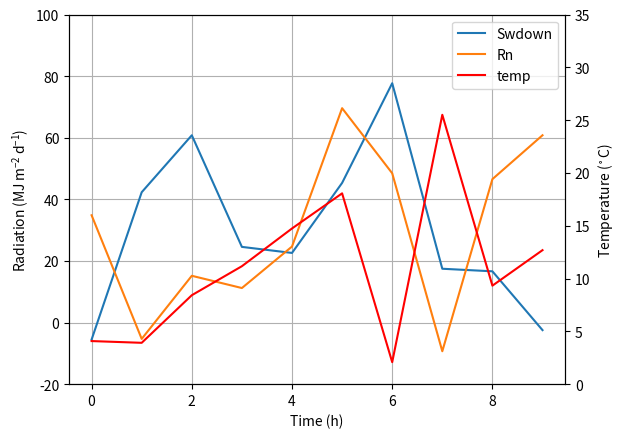

Python code for this plot:
import numpy as np
import matplotlib.pyplot as plt
from matplotlib import rc
rc('mathtext', default='regular')

time = np.arange(10)
temp = np.random.random(10)*30
Swdown = np.random.random(10)*100-10
Rn = np.random.random(10)*100-10

fig = plt.figure()
ax = fig.add_subplot(111)

lns1 = ax.plot(time, Swdown, '-', label = 'Swdown')
lns2 = ax.plot(time, Rn, '-', label = 'Rn')
ax2 = ax.twinx()
lns3 = ax2.plot(time, temp, '-r', label = 'temp')

# added these three lines
lns = lns1+lns2+lns3
labs = [l.get_label() for l in lns]
ax.legend(lns, labs, loc=0)

ax.grid()
ax.set_xlabel("Time (h)")
ax.set_ylabel(r"Radiation ($MJ\,m^{-2}\,d^{-1}$)")
ax2.set_ylabel(r"Temperature ($^\circ$C)")
ax2.set_ylim(0, 35)
ax.set_ylim(-20,100)
plt.show()